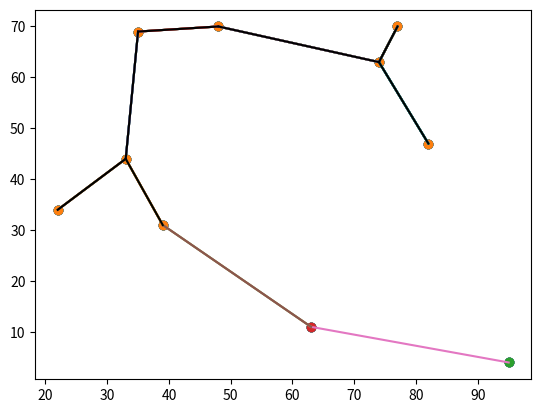

Reproduce this figure in Python.
import random
import matplotlib.pyplot as plt
import numpy as np
import time


def dist(p1, p2):
    return np.sqrt((p1[0] - p2[0]) ** 2 + (p1[1] - p2[1]) ** 2)


def calc_weight():
    weights = np.zeros((n, n))
    for i in range(n):
        for j in range(n):
            weights[i][j] = dist(points[i], points[j])
    return weights


def generate_points():
    for i in range(n):
        x = np.random.randint(0, 100)
        y = np.random.randint(0, 100)
        points.append((x, y))


def link():
    min = np.inf
    i_min, j_min = -1, -1
    for i in range(n):
        if connections[i][i] == -1:
            for j in range(n):
                if connections[j][j] != -1:
                    if min > weights[i][j]:
                        min = weights[i][j]
                        i_min, j_min = i, j
    connections[i_min][j_min] = connections[j_min][i_min] = min
    connections[j_min][j_min] = -1


def find_min_dist():
    min = np.inf
    i_min, j_min = -1, -1
    for i in range(n):
        for j in range(i + 1, n):
            if min > weights[i][j]:
                min = weights[i][j]
                i_min, j_min = i, j
    connections[i_min][j_min] = connections[j_min][i_min] = min
    connections[i_min][i_min] = connections[j_min][j_min] = -1


def remove_link():
    max = -1
    i_max, j_max = -1, -1
    for i in range(n):
        for j in range(i + 1, n):
            if max < connections[i][j]:
                max = connections[i][j]
                i_max, j_max = i, j
    connections[i_max][j_max] = connections[j_max][i_max] = 0


def clusterize():
    all = list(range(n))
    clusters = []
    while len(all) > 0:
        local = [all.pop()]
        for i in local:
            for j in all.copy():
                if connections[i][j] != 0:
                    local.append(j)
                    all.remove(j)
        clusters.append(local)
    return clusters


if __name__ == '__main__':
    n = 10
    c = 3
    points = []
    generate_points()
    # for i in range(n):
    # plt.scatter(points[i][0], points[i][1])
    weights = calc_weight()
    connections = np.zeros((n, n))
    find_min_dist()
    for k in range(n - 1):
        for i in range(n):
            for j in range(i + 1, n):
                if connections[i][j] > 0:
                    plt.plot((points[i][0], points[j][0]),
                             (points[i][1], points[j][1]))
        link()
        plt.scatter([i[0] for i in points], [i[1] for i in points])
        # time.sleep(1)
        plt.show()
    for k in range(c - 1):
        remove_link()
        for i in range(n):
            for j in range(i + 1, n):
                if connections[i][j] > 0:
                    plt.plot((points[i][0], points[j][0]),
                             (points[i][1], points[j][1]))
        plt.scatter([i[0] for i in points], [i[1] for i in points])
        # time.sleep(1)
        plt.show()
    plt.show()
    clusters = clusterize()

    for cluster_index, cluster in enumerate(clusters):
        plt.scatter([points[i][0] for i in cluster], [points[i][1] for i in cluster])

    for i in range(n):
        for j in range(i + 1, n):
            if connections[i][j] > 0:
                plt.plot((points[i][0], points[j][0]),
                         (points[i][1], points[j][1]), color='black')
    plt.show()
